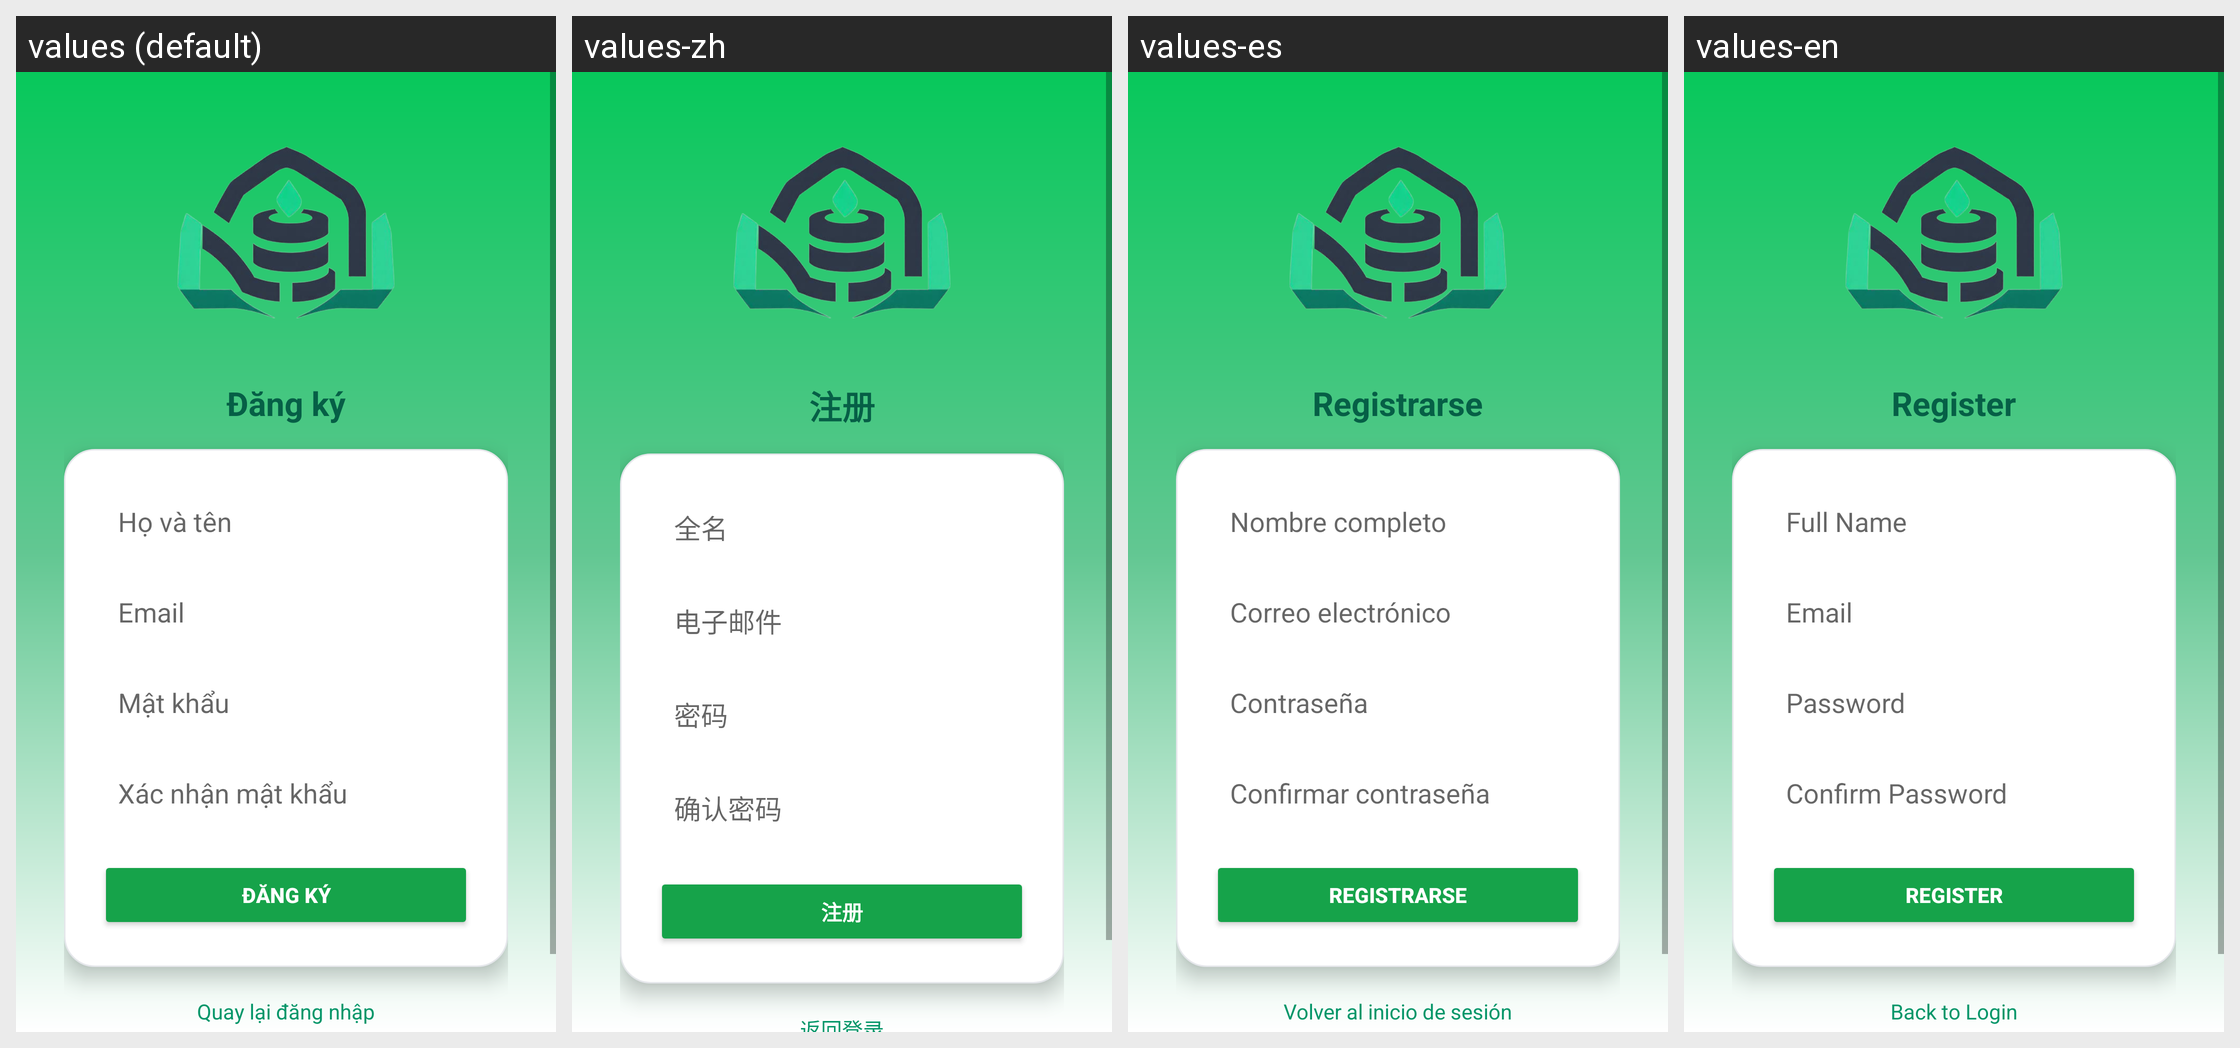

Here is an Android app screen in its default locale and in the app's own translations. Write out the translated-string differences for the strings that appear on this screen.
Android screen res/layout/activity_register.xml rendered under 4 locales, left to right: values (default), values-zh, values-es, values-en. Device: Nexus 5 (rendered at 1080×1920; each locale shown at half size, 540×960, under a caption strip naming it); theme Theme.ExpenseManager.
Strings drawn on this screen, with the default value and each locale's value (text and hints the layout hard-codes, and strings that could not be matched under every locale, appear in the picture but are not listed):

register
  values: Đăng ký
  values-zh: 注册
  values-es: Registrarse
  values-en: Register

full_name_hint
  values: Họ và tên
  values-zh: 全名
  values-es: Nombre completo
  values-en: Full Name

email_hint
  values: Email
  values-zh: 电子邮件
  values-es: Correo electrónico
  values-en: Email

password_hint
  values: Mật khẩu
  values-zh: 密码
  values-es: Contraseña
  values-en: Password

confirm_password_hint
  values: Xác nhận mật khẩu
  values-zh: 确认密码
  values-es: Confirmar contraseña
  values-en: Confirm Password
